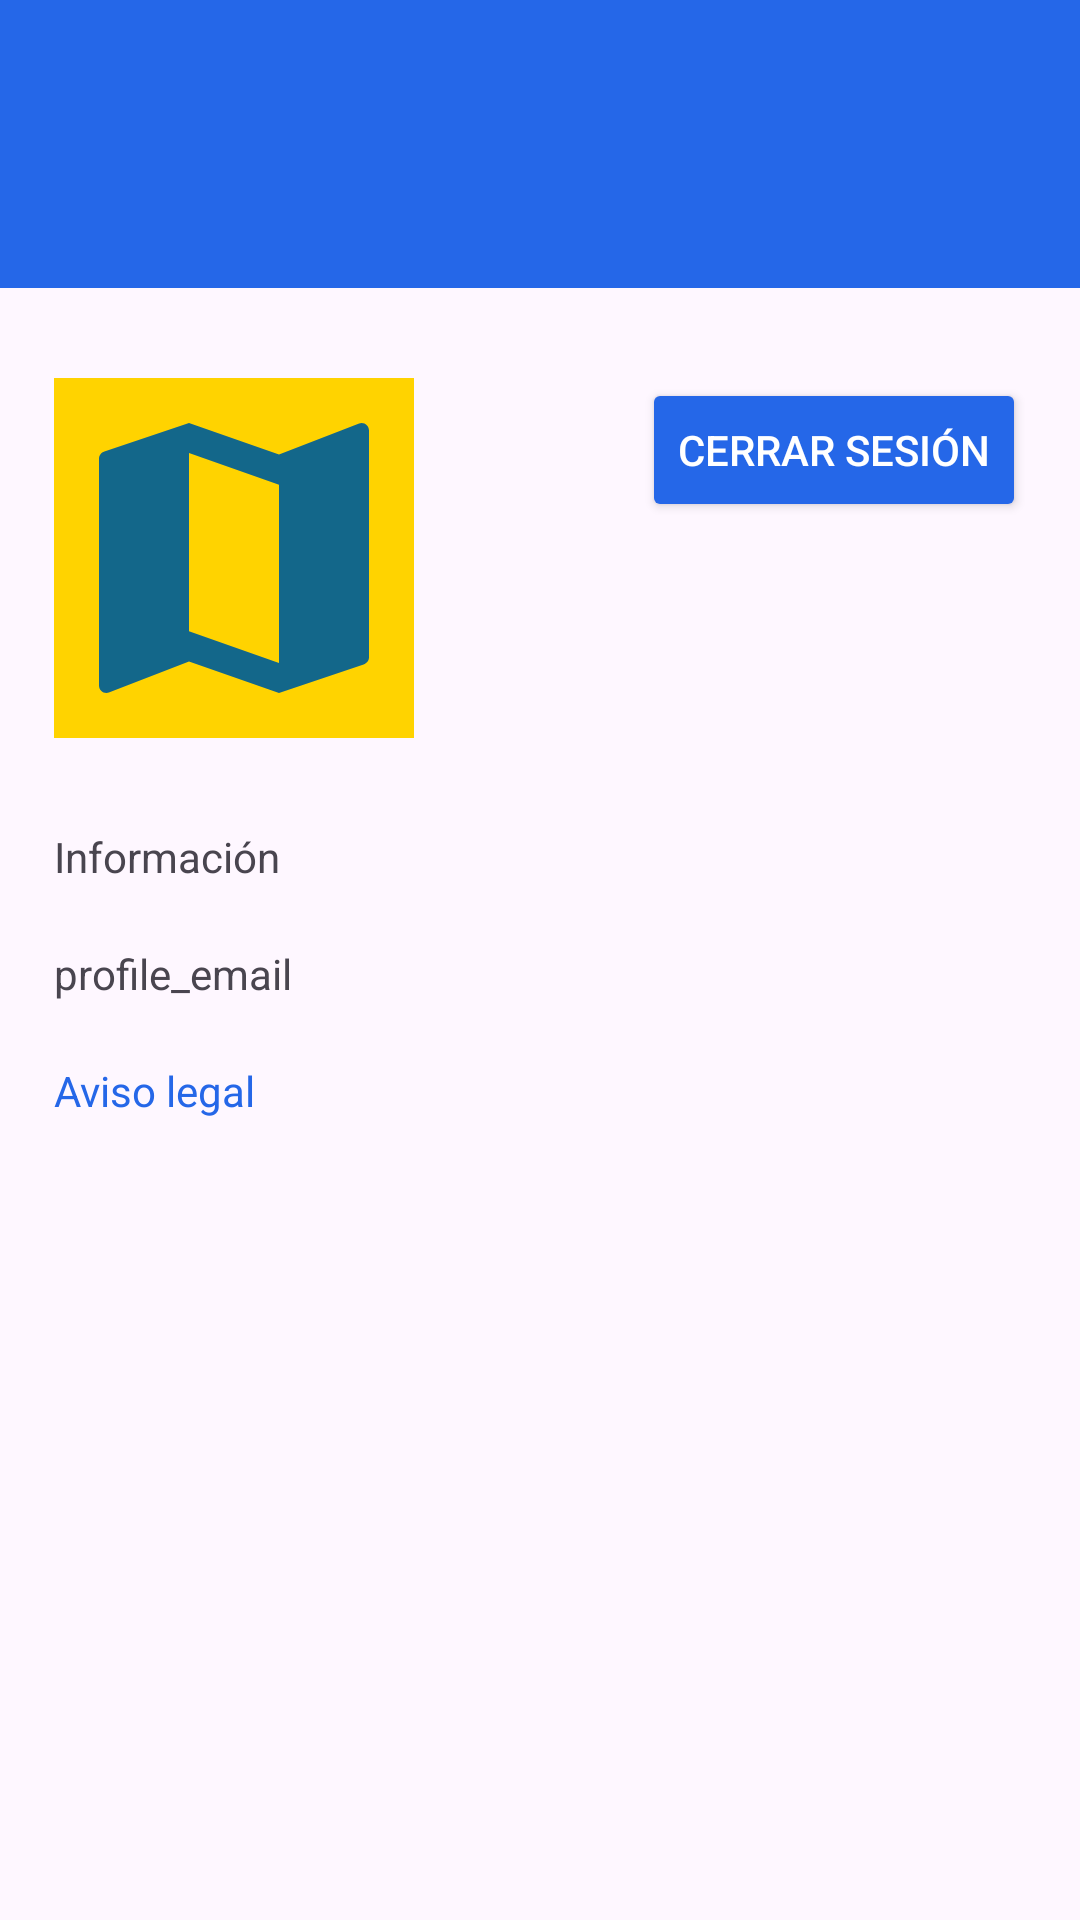

Produce the Android XML layout that renders to this screen, including the resource entries it uses.
<!-- AndroidManifest.xml: application theme Theme.AquaMaris -->
<!-- res/layout/activity_pantalla_ajustes.xml -->
<?xml version="1.0" encoding="utf-8"?>
<androidx.constraintlayout.widget.ConstraintLayout xmlns:android="http://schemas.android.com/apk/res/android"
    xmlns:app="http://schemas.android.com/apk/res-auto"
    xmlns:tools="http://schemas.android.com/tools"
    android:id="@+id/main"
    android:layout_width="match_parent"
    android:layout_height="match_parent"
    tools:context=".PantallaAjustes">

    <androidx.constraintlayout.widget.Guideline
        android:id="@+id/lineaHorizontal"
        android:layout_width="match_parent"
        android:layout_height="wrap_content"
        android:orientation="horizontal"
        app:layout_constraintGuide_percent="0.15"
        app:layout_constraintBottom_toBottomOf="parent"
        app:layout_constraintEnd_toEndOf="parent"
        app:layout_constraintStart_toStartOf="parent"
        app:layout_constraintTop_toTopOf="parent" />

    <androidx.constraintlayout.widget.ConstraintLayout
        android:layout_width="match_parent"
        android:layout_height="0dp"
        android:background="@color/marine_blue"
        app:layout_constraintBottom_toTopOf="@id/lineaHorizontal"
        app:layout_constraintEnd_toEndOf="parent"
        app:layout_constraintStart_toStartOf="parent"
        app:layout_constraintTop_toTopOf="parent"
        android:id="@+id/constraint">


        <ImageView
            android:id="@+id/logo_img"
            android:adjustViewBounds="true"
            android:layout_width="120dp"
            android:layout_height="120dp"
            android:src="@mipmap/aqua_maris_logo"
            app:layout_constraintTop_toTopOf="parent"
            app:layout_constraintEnd_toEndOf="parent"
            app:layout_constraintStart_toStartOf="parent"
            />


    </androidx.constraintlayout.widget.ConstraintLayout>

    <ImageView
        android:id="@+id/fotoperfil"
        android:layout_width="120dp"
        android:layout_height="120dp"
        app:layout_constraintTop_toBottomOf="@id/constraint"
        android:layout_marginTop="30dp"
        app:layout_constraintStart_toStartOf="@id/vertical"
        tools:ignore="MissingConstraints"
        android:src="@drawable/mapa_fg"
        android:background="@color/amarillo"
        />

    <androidx.appcompat.widget.AppCompatButton
        android:id="@+id/settings_sign_out"
        android:layout_width="wrap_content"
        android:layout_height="wrap_content"
        android:layout_marginTop="30dp"
        android:backgroundTint="@color/marine_blue"
        android:text="@string/cerrar_sesion"
        android:textColor="@color/white"
        app:cornerRadius="0sp"
        app:layout_constraintEnd_toStartOf="@id/vertical2"
        app:layout_constraintTop_toBottomOf="@id/constraint"
        />

    <androidx.constraintlayout.widget.Guideline
        android:id="@+id/vertical"
        android:layout_width="match_parent"
        android:layout_height="wrap_content"
        android:orientation="vertical"
        app:layout_constraintGuide_percent="0.05"
        app:layout_constraintBottom_toBottomOf="parent"
        app:layout_constraintEnd_toEndOf="parent"
        app:layout_constraintStart_toStartOf="parent"
        app:layout_constraintTop_toTopOf="parent"/>
    <androidx.constraintlayout.widget.Guideline
        android:id="@+id/vertical2"
        android:layout_width="match_parent"
        android:layout_height="wrap_content"
        android:orientation="vertical"
        app:layout_constraintGuide_percent="0.95"
        app:layout_constraintBottom_toBottomOf="parent"
        app:layout_constraintEnd_toEndOf="parent"
        app:layout_constraintStart_toStartOf="parent"
        app:layout_constraintTop_toTopOf="parent"/>

    <TextView
        android:id="@+id/infpersonal"
        android:layout_width="wrap_content"
        android:layout_height="wrap_content"
        android:layout_marginTop="30dp"
        android:text="@string/informacion"
        app:layout_constraintStart_toEndOf="@id/vertical"
        app:layout_constraintTop_toBottomOf="@id/fotoperfil"
        />

    <TextView
        android:id="@+id/nombreuser"
        android:layout_width="wrap_content"
        android:layout_height="wrap_content"
        android:text="@string/profile_email"
        android:layout_marginTop="20dp"
        app:layout_constraintStart_toEndOf="@id/vertical"
        app:layout_constraintTop_toBottomOf="@id/infpersonal"
        />

    <TextView
        android:id="@+id/textViewLink"
        android:layout_width="wrap_content"
        android:layout_height="wrap_content"
        android:text="@string/aviso_legal"
        android:textColor="@color/azul"
        android:clickable="true"
        android:focusable="true"
        android:layout_gravity="center"

        android:layout_marginTop="20dp"
        app:layout_constraintStart_toEndOf="@id/vertical"
        app:layout_constraintTop_toBottomOf="@id/nombreuser"/>


</androidx.constraintlayout.widget.ConstraintLayout>
<!-- resources referenced by this layout -->
<resources>
  <color name="amarillo">#FFD300</color>
  <color name="azul">#2567E8</color>
  <color name="marine_blue">#2567E8</color>
  <color name="white">#FFFFFFFF</color>
  <!-- drawable mapa_fg (drawable) -->
  <vector xmlns:android="http://schemas.android.com/apk/res/android"
      android:width="108dp"
      android:height="108dp"
      android:viewportWidth="24"
      android:viewportHeight="24"
      android:tint="#13678A">
    <group android:scaleX="1"
        android:scaleY="1"
        android:translateX="0"
        android:translateY="0">
      <path
          android:fillColor="@android:color/white"
          android:pathData="M20.5,3l-0.16,0.03L15,5.1 9,3 3.36,4.9c-0.21,0.07 -0.36,0.25 -0.36,0.48V20.5c0,0.28 0.22,0.5 0.5,0.5l0.16,-0.03L9,18.9l6,2.1 5.64,-1.9c0.21,-0.07 0.36,-0.25 0.36,-0.48V3.5c0,-0.28 -0.22,-0.5 -0.5,-0.5zM15,19l-6,-2.11V5l6,2.11V19z"/>
    </group>
  </vector>
  <!-- mipmap aqua_maris_logo (mipmap-anydpi-v26) -->
  <?xml version="1.0" encoding="utf-8"?>
  <adaptive-icon xmlns:android="http://schemas.android.com/apk/res/android">
      <background android:drawable="@color/aqua_maris_logo_background"/>
      <foreground android:drawable="@mipmap/aqua_maris_logo_foreground"/>
  </adaptive-icon>
  <string name="aviso_legal">Aviso legal</string>
  <string name="cerrar_sesion">Cerrar Sesión</string>
  <string name="informacion">Información</string>
  <string name="profile_email">profile_email</string>
  <style name="Theme.AquaMaris" parent="Base.Theme.AquaMaris" />
  <color name="aqua_maris_logo_background">#2567E8</color>
  <style name="Base.Theme.AquaMaris" parent="Theme.Material3.DayNight.NoActionBar">
          
          
          <item name="android:windowIsTranslucent">true</item>
      </style>
</resources>
